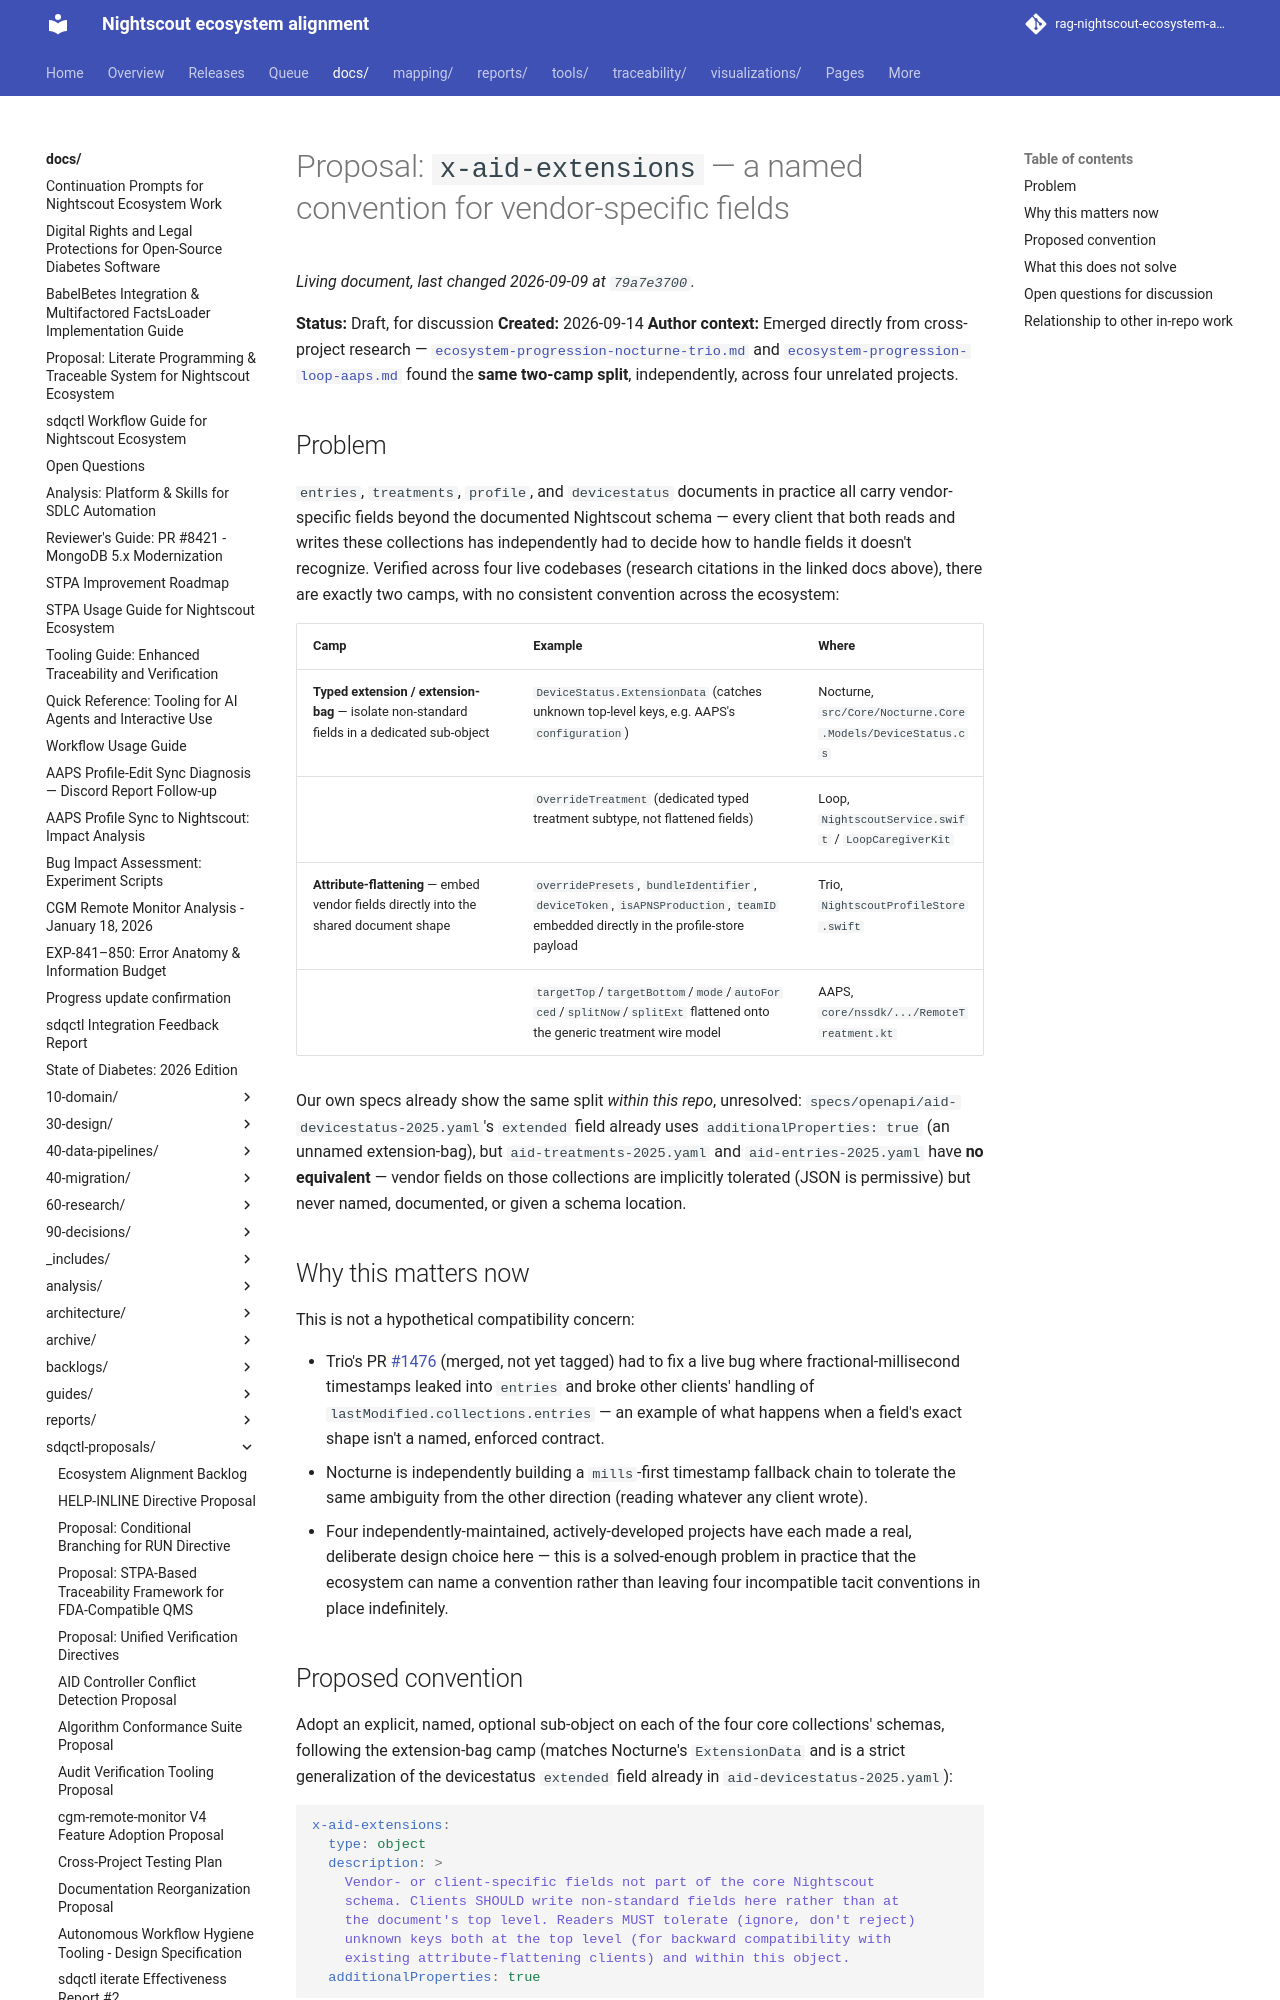

repository: bewest/rag-nightscout-ecosystem-alignment · page: docs/sdqctl-proposals/x-aid-extensions-convention-proposal.html · generator: mkdocs

# Proposal: `x-aid-extensions` — a named convention for vendor-specific fields

**Status:** Draft, for discussion
**Created:** 2026-09-14
**Author context:** Emerged directly from cross-project research —
[`ecosystem-progression-nocturne-trio.md`](../reports/nightscout-release-planning-2026-09/ecosystem-progression-nocturne-trio.md)
and [`ecosystem-progression-loop-aaps.md`](../reports/nightscout-release-planning-2026-09/ecosystem-progression-loop-aaps.md)
found the **same two-camp split**, independently, across four unrelated
projects.

## Problem

`entries`, `treatments`, `profile`, and `devicestatus` documents in
practice all carry vendor-specific fields beyond the documented Nightscout
schema — every client that both reads and writes these collections has
independently had to decide how to handle fields it doesn't recognize.
Verified across four live codebases (research citations in the linked docs
above), there are exactly two camps, with no consistent convention across
the ecosystem:

| Camp | Example | Where |
|---|---|---|
| **Typed extension / extension-bag** — isolate non-standard fields in a dedicated sub-object | `DeviceStatus.ExtensionData` (catches unknown top-level keys, e.g. AAPS's `configuration`) | Nocturne, `src/Core/Nocturne.Core.Models/DeviceStatus.cs` |
| | `OverrideTreatment` (dedicated typed treatment subtype, not flattened fields) | Loop, `NightscoutService.swift` / `LoopCaregiverKit` |
| **Attribute-flattening** — embed vendor fields directly into the shared document shape | `overridePresets`, `bundleIdentifier`, `deviceToken`, `isAPNSProduction`, `teamID` embedded directly in the profile-store payload | Trio, `NightscoutProfileStore.swift` |
| | `targetTop`/`targetBottom`/`mode`/`autoForced`/`splitNow`/`splitExt` flattened onto the generic treatment wire model | AAPS, `core/nssdk/.../RemoteTreatment.kt` |

Our own specs already show the same split *within this repo*, unresolved:
`specs/openapi/aid-devicestatus-2025.yaml`'s `extended` field already uses
`additionalProperties: true` (an unnamed extension-bag), but
`aid-treatments-2025.yaml` and `aid-entries-2025.yaml` have **no
equivalent** — vendor fields on those collections are implicitly tolerated
(JSON is permissive) but never named, documented, or given a schema
location.

## Why this matters now

This is not a hypothetical compatibility concern:

- Trio's PR [#1476](https://github.com/nightscout/Trio/pull/1476) (merged,
  not yet tagged) had to fix a live bug where fractional-millisecond
  timestamps leaked into `entries` and broke other clients' handling of
  `lastModified.collections.entries` — an example of what happens when a
  field's exact shape isn't a named, enforced contract.
- Nocturne is independently building a `mills`-first timestamp fallback
  chain to tolerate the same ambiguity from the other direction (reading
  whatever any client wrote).
- Four independently-maintained, actively-developed projects have each
  made a real, deliberate design choice here — this is a solved-enough
  problem in practice that the ecosystem can name a convention rather than
  leaving four incompatible tacit conventions in place indefinitely.
